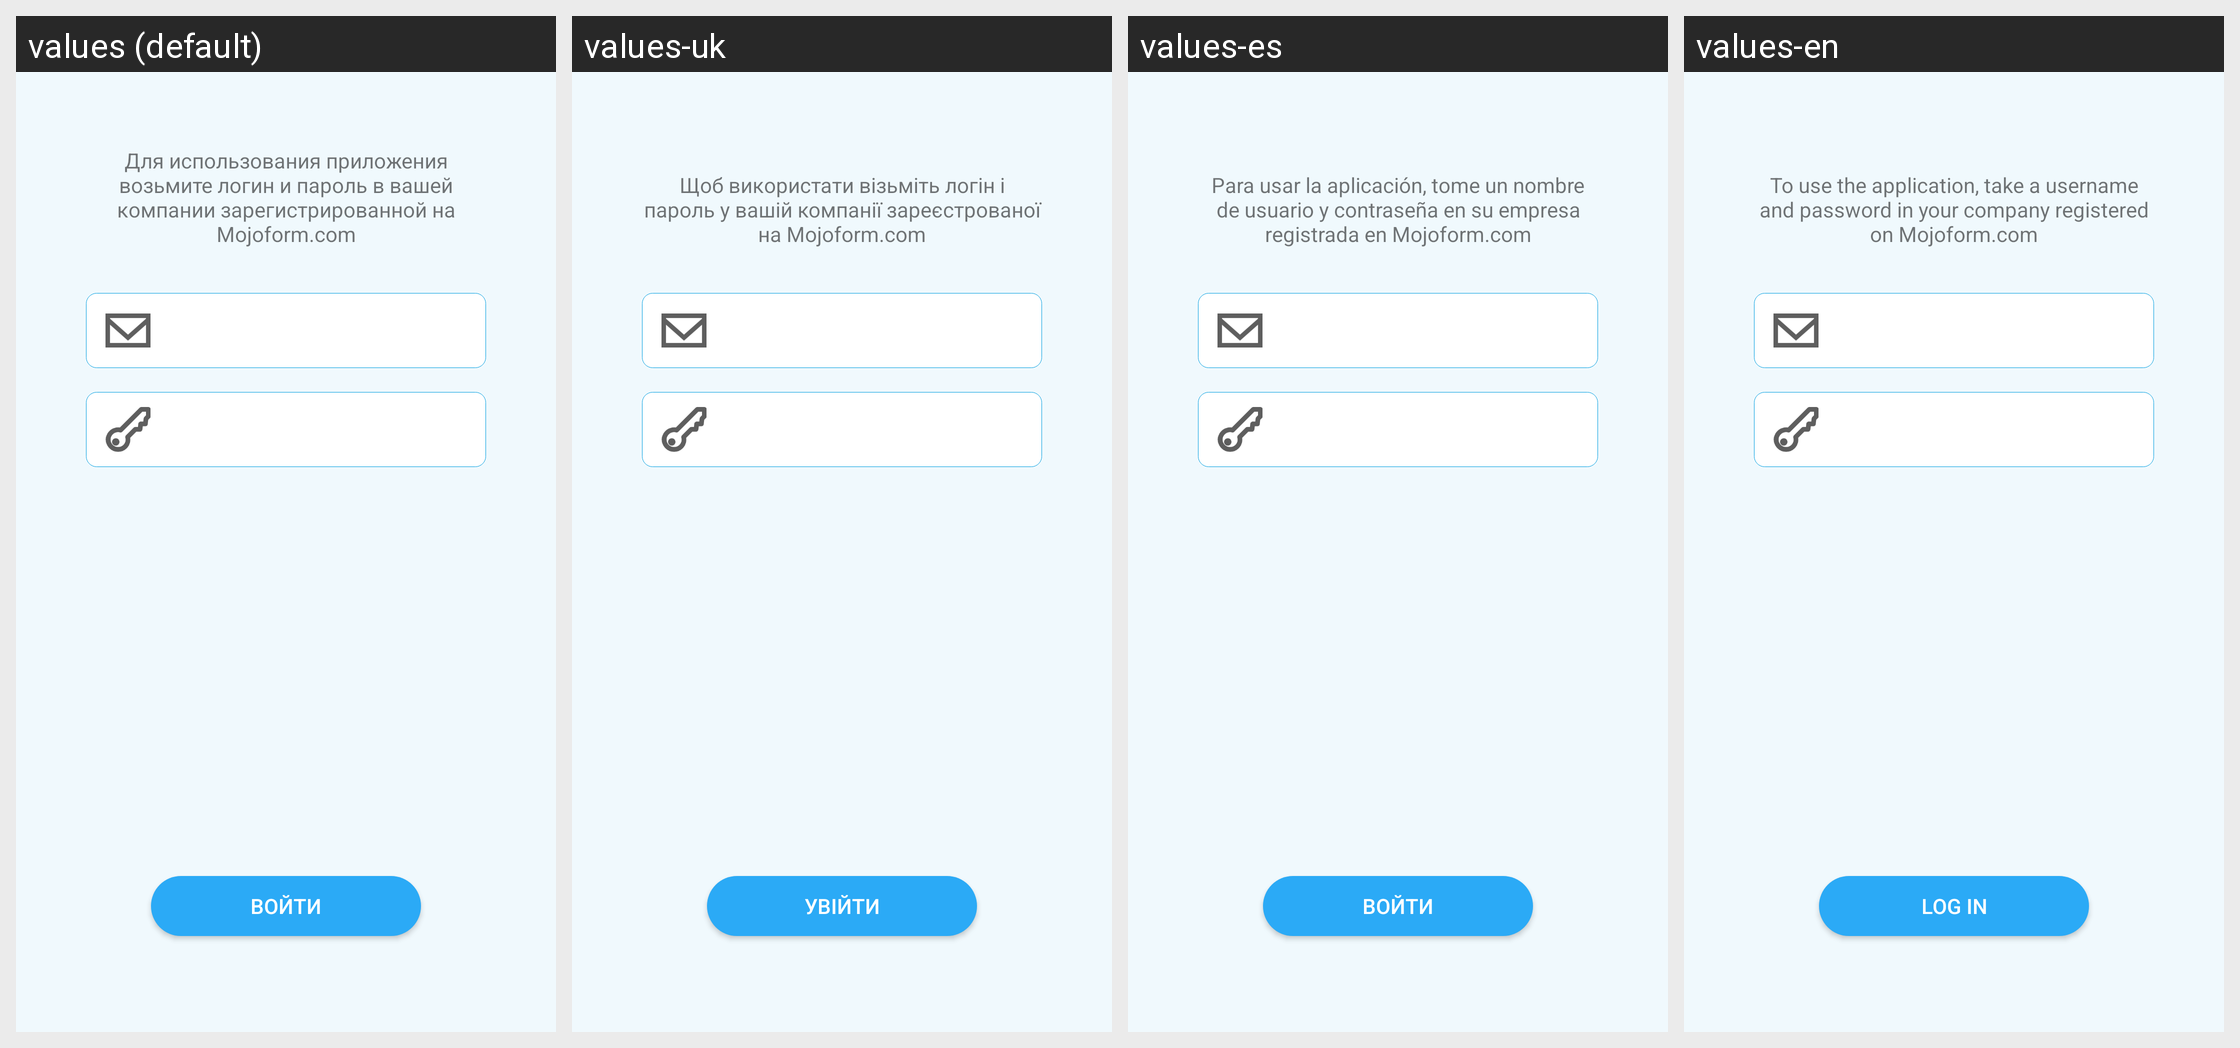

Strings drawn on this Android screen and how each of the app's shown locales translates them:
Android screen res/layout/fragment_login.xml rendered under 4 locales, left to right: values (default), values-uk, values-es, values-en. Device: Nexus 5 (rendered at 1080×1920; each locale shown at half size, 540×960, under a caption strip naming it); theme Theme.AppCompat.Light.NoActionBar.FullScreen.
Strings drawn on this screen, with the default value and each locale's value (text and hints the layout hard-codes, and strings that could not be matched under every locale, appear in the picture but are not listed):

log_in
  values: Войти
  values-uk: Увійти
  values-es: Войти
  values-en: Log in

first_launch_hint
  values: Для использования приложения возьмите логин и пароль в вашей компании зарегистрированной на Mojoform.com
  values-uk: Щоб використати візьміть логін і пароль у вашій компанії зареєстрованої на Mojoform.com
  values-es: Para usar la aplicación, tome un nombre de usuario y contraseña en su empresa registrada en Mojoform.com
  values-en: To use the application, take a username and password in your company registered on Mojoform.com
